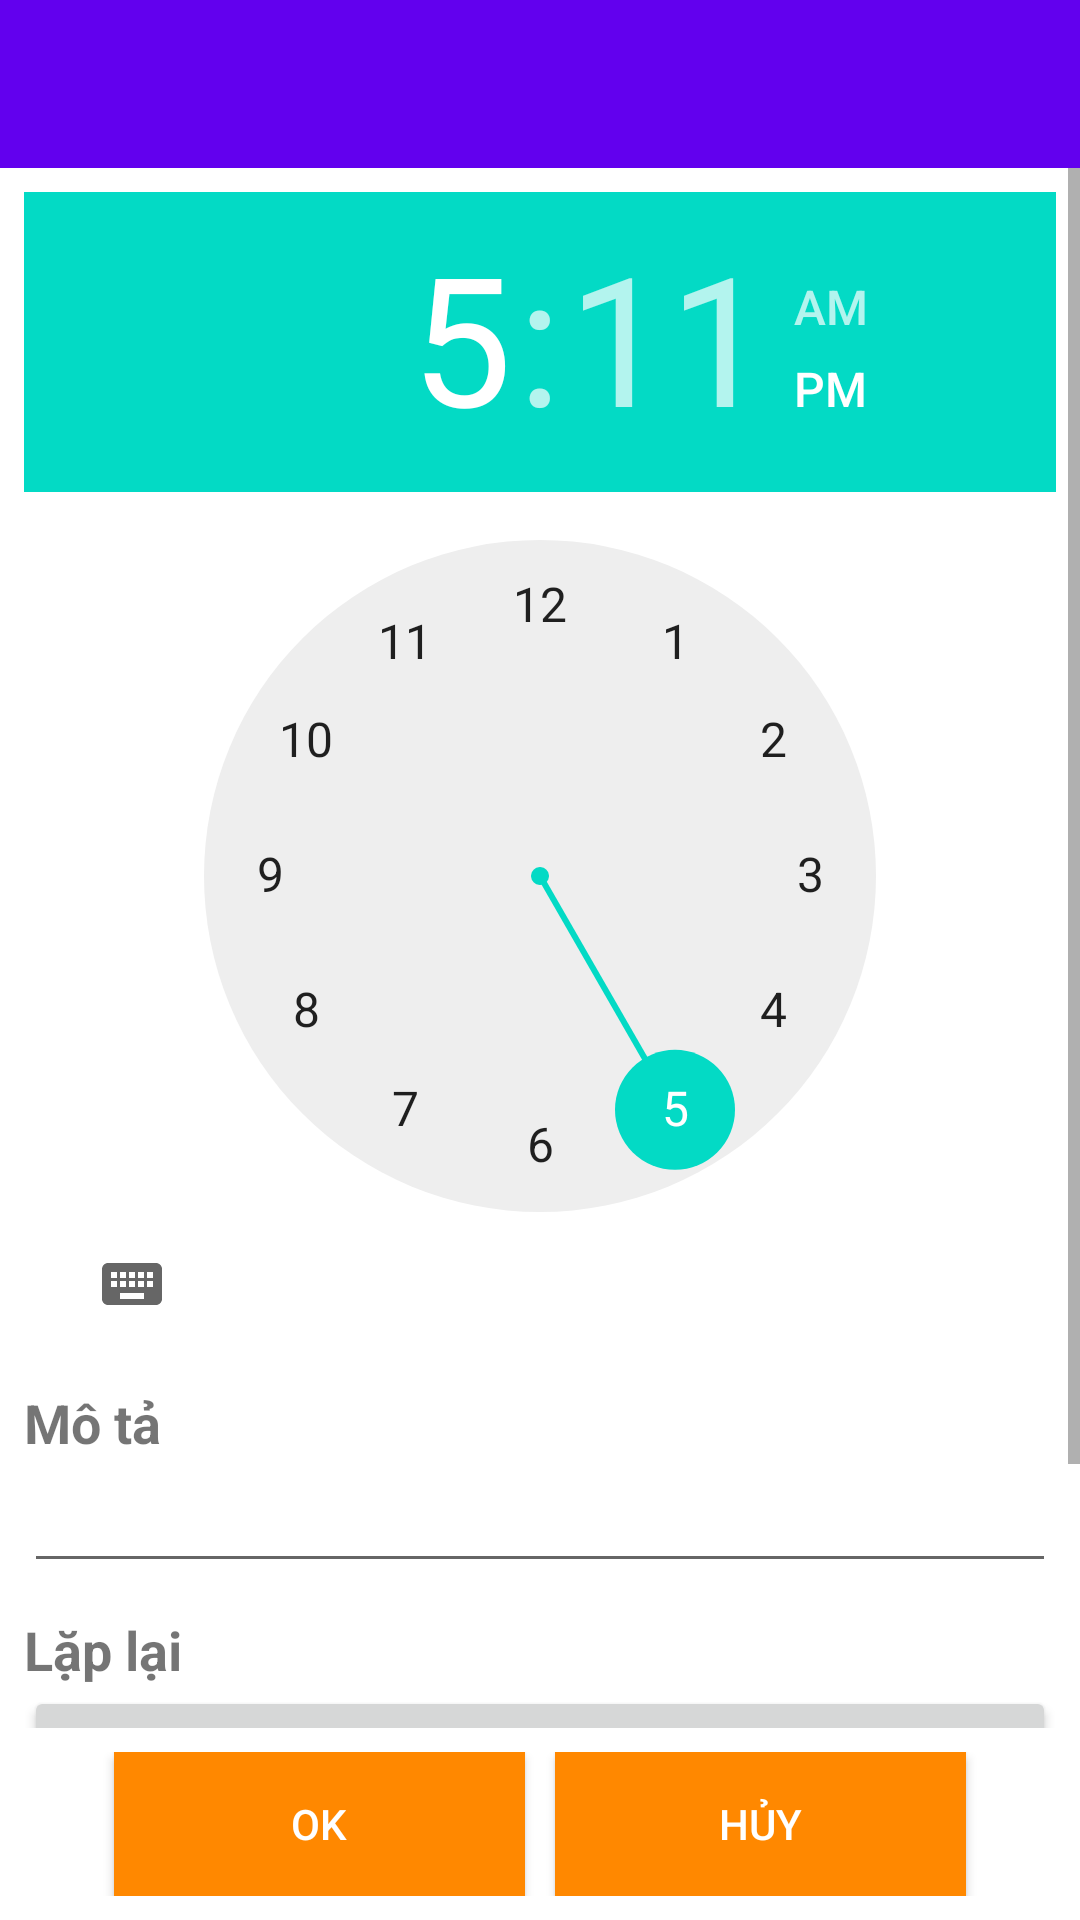

Android layout source for this screen:
<!-- AndroidManifest.xml: application theme AppTheme -->
<!-- res/layout/edit.xml -->
<?xml version="1.0" encoding="utf-8"?>
<LinearLayout xmlns:android="http://schemas.android.com/apk/res/android"
    xmlns:app="http://schemas.android.com/apk/res-auto"
    xmlns:tools="http://schemas.android.com/tools"
  android:orientation="vertical"
  android:layout_width="fill_parent"
  android:layout_height="fill_parent"
  android:background="@color/white">

  <android.support.design.widget.AppBarLayout
        android:layout_width="match_parent"
        android:layout_height="wrap_content"
        android:theme="@style/AppTheme.AppBarOverlay">

        <android.support.v7.widget.Toolbar
            android:id="@+id/toolbar"
            android:layout_width="match_parent"
            android:layout_height="?attr/actionBarSize"
            android:background="?attr/colorPrimary"
            app:popupTheme="@style/AppTheme.PopupOverlay" />

    </android.support.design.widget.AppBarLayout>

  <ScrollView xmlns:android="http://schemas.android.com/apk/res/android"
    android:layout_height="0dp"
    android:layout_width="fill_parent"
    android:layout_weight="1">

    <LinearLayout xmlns:android="http://schemas.android.com/apk/res/android"
      android:padding="8sp"
        android:layout_width="fill_parent"
      android:layout_height="wrap_content"
        android:orientation="vertical">

      <TimePicker
          android:layout_width="match_parent"
          android:layout_height="wrap_content"
          android:id="@+id/timePicker" />
      <TextView
        style="@style/widget"
        android:text="Mô tả"
          android:paddingTop="10dp"
          android:textStyle="normal|bold"
          android:textSize="18sp"
          android:layout_width="match_parent"
          android:layout_height="match_parent" />

      <EditText
        style="@style/widget"
        android:textColor="@color/black"
        android:id="@+id/title"
        android:singleLine="true" />

      <TextView
          style="@style/widget"
          android:text="Lặp lại"
          android:paddingTop="10dp"
          android:textStyle="normal|bold"
          android:textSize="18sp"
          android:layout_width="match_parent"
          android:layout_height="match_parent"
          android:id="@+id/textView2"
          android:layout_weight="1" />

      <Button
        android:id="@+id/buttonDate"
        android:layout_weight="2"
        android:layout_width="match_parent"
        android:layout_height="wrap_content"
        android:layout_gravity="center"
        android:onClick="onDateClick" />

      <CheckBox
          android:id="@+id/checkBoxEnable"
          android:layout_weight="1"
          android:layout_width="match_parent"
          android:layout_height="wrap_content"
          android:text="Sử dụng" />

      <CheckBox
          android:id="@+id/checkBoxVibrate"
          android:layout_weight="1"
          android:layout_width="match_parent"
          android:layout_height="wrap_content"
          android:text="Rung" />

      <LinearLayout xmlns:android="http://schemas.android.com/apk/res/android"
        android:paddingTop="8sp"
        android:orientation="horizontal"
        android:layout_width="fill_parent"
        android:layout_height="wrap_content"
          android:visibility="gone">

        <Button
          android:id="@+id/time_button"
          android:layout_weight="1"
          android:layout_width="0sp"
          android:layout_height="wrap_content"
          android:layout_gravity="center"
          android:onClick="onTimeClick" />

      </LinearLayout>

    </LinearLayout>


  </ScrollView>

  <LinearLayout xmlns:android="http://schemas.android.com/apk/res/android"
    android:orientation="horizontal"
    android:padding="8sp"
    android:layout_width="fill_parent"
    android:layout_height="wrap_content">

    <Button
      style="@style/edit_button"
      android:id="@+id/done"
      android:text="OK"
      android:onClick="onDoneClick"
        android:layout_marginLeft="30dp"
        android:layout_marginRight="5dp"
        android:background="@android:color/holo_orange_dark"
        android:textColor="@color/white" />

    <Button
      style="@style/edit_button"
      android:id="@+id/cancel"
      android:text="Hủy"
      android:onClick="onCancelClick"
        android:layout_marginLeft="5dp"
        android:layout_marginRight="30dp"
        android:textColor="@color/white"
        android:background="@android:color/holo_orange_dark" />

  </LinearLayout>

</LinearLayout>
<!-- resources referenced by this layout -->
<resources>
  <style name="AppTheme.AppBarOverlay" parent="ThemeOverlay.AppCompat.Dark.ActionBar" />
  <style name="AppTheme.PopupOverlay" parent="ThemeOverlay.AppCompat.Light" />
  <style name="edit_button">
          <item name="android:layout_width">0sp</item>
          <item name="android:layout_height">wrap_content</item>
          <item name="android:layout_weight">1</item>
          <item name="android:background">@android:drawable/btn_default</item>
      </style>
  <style name="widget">
          <item name="android:layout_width">fill_parent</item>
          <item name="android:layout_height">wrap_content</item>
      </style>
  <style name="AppTheme" parent="Theme.AppCompat.Light.DarkActionBar">
          
          <item name="colorPrimary">@color/colorPrimary</item>
          <item name="colorPrimaryDark">@color/colorPrimaryDark</item>
          <item name="colorAccent">@color/colorAccent</item>
      </style>
  <!-- not gathered from this repository: default colours our renderer supplied (Android Studio template values) -->
  <color name="black">#FF000000</color>
  <color name="white">#FFFFFFFF</color>
  <color name="colorPrimary">#FF6200EE</color>
  <color name="colorPrimaryDark">#FF3700B3</color>
  <color name="colorAccent">#FF03DAC5</color>
</resources>
